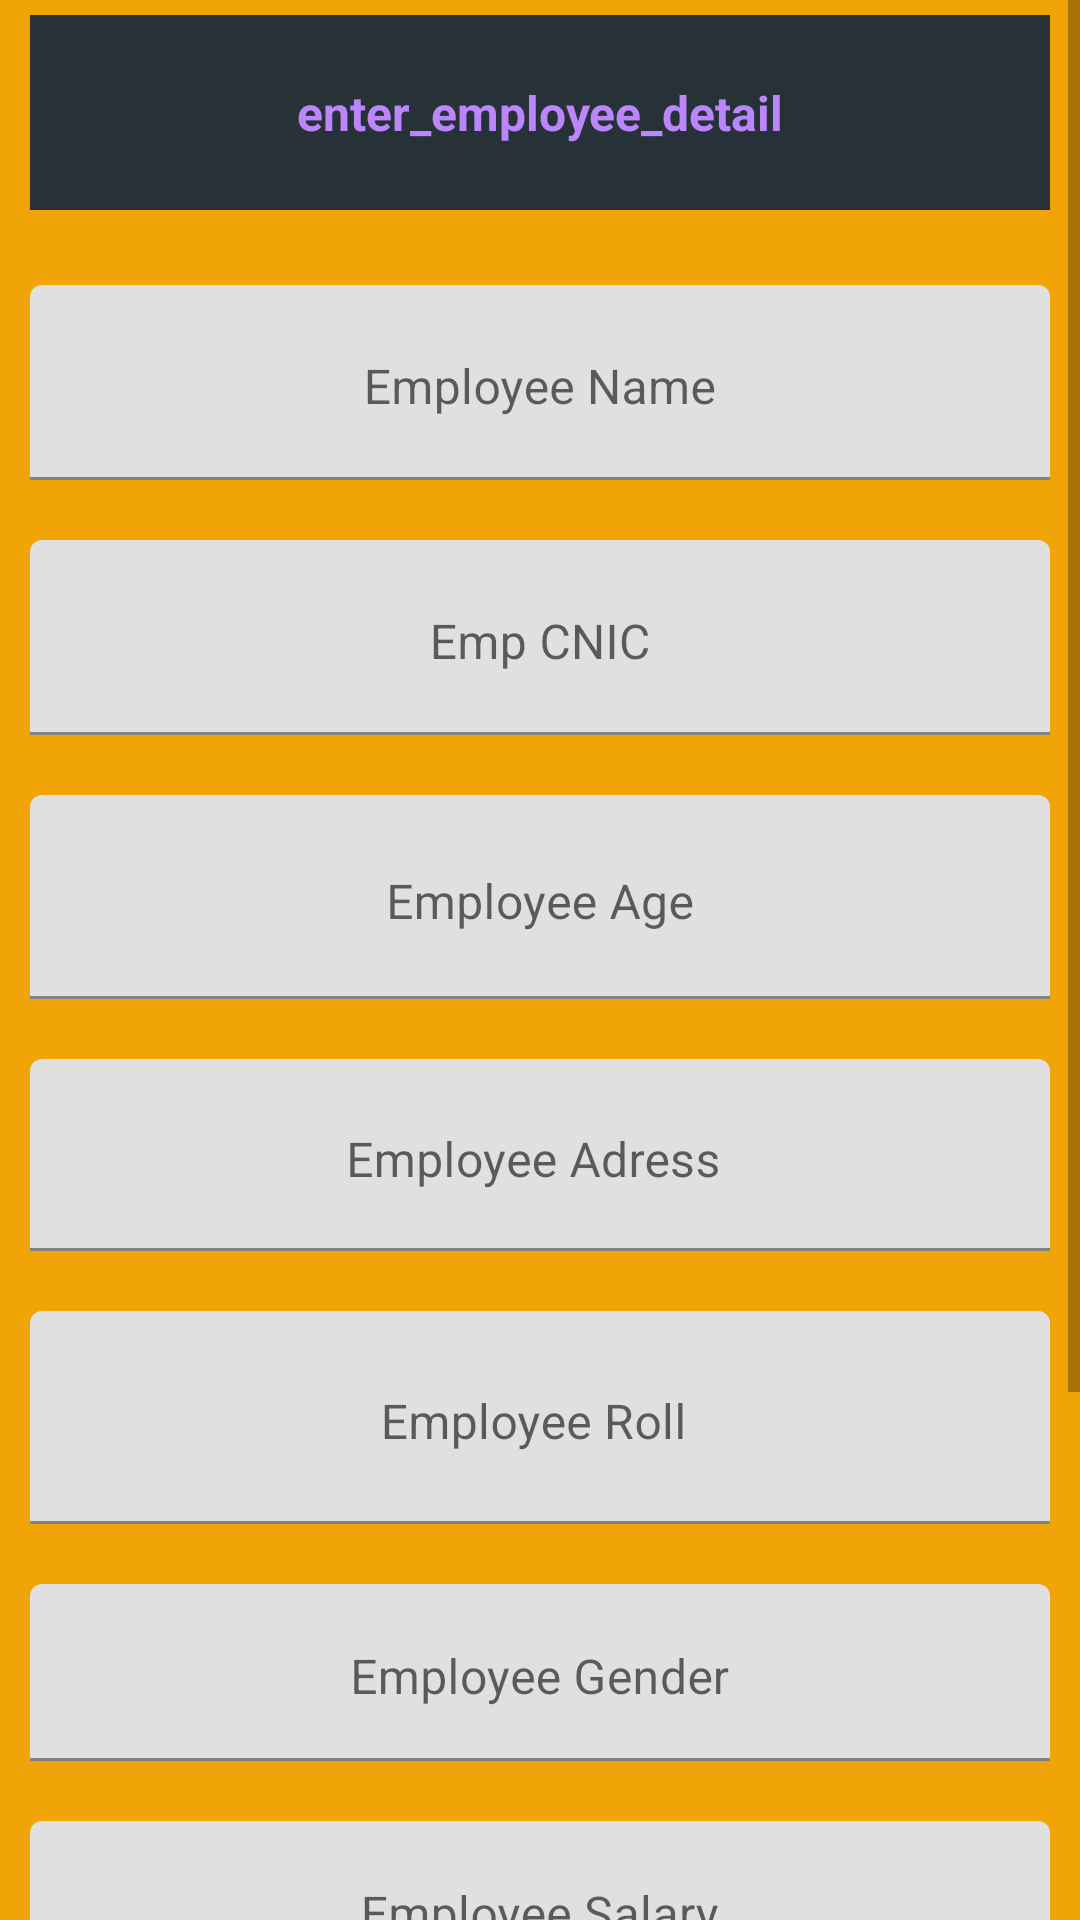

Write the Android layout XML for this screen, with the resource values it uses.
<!-- AndroidManifest.xml: application theme Theme.StarTechnical -->
<!-- res/layout/activity_add__employee.xml -->
<?xml version="1.0" encoding="utf-8"?>
<LinearLayout xmlns:android="http://schemas.android.com/apk/res/android"
    xmlns:app="http://schemas.android.com/apk/res-auto"
    xmlns:tools="http://schemas.android.com/tools"
    android:layout_width="match_parent"
    android:layout_height="match_parent"
    android:background="#F1A407"
    android:orientation="vertical">

    <ScrollView
        android:layout_width="match_parent"
        android:layout_height="wrap_content">

        <LinearLayout
            android:layout_width="match_parent"
            android:layout_height="wrap_content"
            android:orientation="vertical">

            <TextView
                android:layout_width="match_parent"
                android:layout_height="65dp"
                android:layout_gravity="center_horizontal"
                android:layout_marginTop="5dp"
                android:layout_marginBottom="15dp"
                android:layout_marginLeft="10dp"
                android:layout_marginRight="10dp"
                android:textSize="16sp"
                android:gravity="center_horizontal|center_vertical"
                android:text="enter_employee_detail"
                android:textColor="@color/purple_200"
                android:background="#263238"
                android:textStyle="bold" />

            <com.google.android.material.textfield.TextInputLayout
                android:id="@+id/til_hintdesign"
                android:layout_width="match_parent"
                android:layout_height="wrap_content"
                app:hintTextAppearance="@style/Floating_hint_style">

                <EditText
                    android:id="@+id/Emp_name"
                    android:layout_width="match_parent"
                    android:layout_height="65dp"
                    android:layout_margin="10dp"
                    android:layout_weight="1"
                    android:ems="10"
                    android:gravity="center_horizontal"
                    android:hint="Employee Name" />
            </com.google.android.material.textfield.TextInputLayout>

            <com.google.android.material.textfield.TextInputLayout
                android:layout_width="match_parent"
                android:layout_height="wrap_content"
                app:hintTextAppearance="@style/Floating_hint_style">

                <EditText
                    android:id="@+id/Emp_cnic"
                    android:layout_width="match_parent"
                    android:layout_height="65dp"
                    android:layout_margin="10dp"
                    android:layout_weight="1"
                    android:ems="10"
                  android:inputType="phone"
                    android:gravity="center_horizontal"
                    android:hint="Emp CNIC" />
            </com.google.android.material.textfield.TextInputLayout>

            <com.google.android.material.textfield.TextInputLayout
                android:layout_width="match_parent"
                android:layout_height="wrap_content"
                app:hintTextAppearance="@style/Floating_hint_style">

                <EditText

                    android:id="@+id/Emp_age"
                    android:layout_width="match_parent"
                    android:layout_height="68dp"
                    android:layout_margin="10dp"
                    android:layout_weight="1"
                    android:ems="10"
                    android:inputType="number"
                    android:gravity="center_horizontal"
                    android:hint="Employee Age" />
            </com.google.android.material.textfield.TextInputLayout>

            <com.google.android.material.textfield.TextInputLayout
                android:layout_width="match_parent"
                android:layout_height="wrap_content"
                app:hintTextAppearance="@style/Floating_hint_style">

                <EditText

                    android:id="@+id/Emp_Adress"
                    android:layout_width="match_parent"
                    android:layout_height="64dp"
                    android:layout_margin="10dp"
                    android:layout_weight="1"
                    android:ems="10"
                    android:gravity="center_horizontal"
                    android:hint="Employee Adress " />
            </com.google.android.material.textfield.TextInputLayout>

            <com.google.android.material.textfield.TextInputLayout
                android:layout_width="match_parent"
                android:layout_height="wrap_content"
                app:hintTextAppearance="@style/Floating_hint_style">

                <EditText

                    android:id="@+id/Emp_roll"
                    android:layout_width="match_parent"
                    android:layout_height="71dp"
                    android:layout_margin="10dp"
                    android:layout_weight="1"
                    android:ems="10"
                    android:gravity="center_horizontal"
                    android:hint="Employee Roll " />
            </com.google.android.material.textfield.TextInputLayout>

            <com.google.android.material.textfield.TextInputLayout
                android:layout_width="match_parent"
                android:layout_height="wrap_content"
                app:hintTextAppearance="@style/Floating_hint_style">

                <EditText

                    android:id="@+id/Emp_Gender"
                    android:layout_width="match_parent"
                    android:layout_height="59dp"
                    android:layout_margin="10dp"
                    android:layout_weight="1"
                    android:ems="10"
                    android:gravity="center_horizontal"
                    android:hint="Employee Gender" />
            </com.google.android.material.textfield.TextInputLayout>
            <com.google.android.material.textfield.TextInputLayout
                android:layout_width="match_parent"
                android:layout_height="wrap_content"
                app:hintTextAppearance="@style/Floating_hint_style">

                <EditText

                    android:id="@+id/Emp_salary"
                    android:layout_width="match_parent"
                    android:layout_height="59dp"
                    android:layout_margin="10dp"
                    android:layout_weight="1"
                    android:ems="10"
                    android:inputType="number"
                    android:gravity="center_horizontal"
                    android:hint="Employee Salary" />
            </com.google.android.material.textfield.TextInputLayout>

            <com.google.android.material.textfield.TextInputLayout
                android:layout_width="match_parent"
                android:layout_height="wrap_content"
                app:hintTextAppearance="@style/Floating_hint_style">

                <EditText

                    android:id="@+id/Emp_phNo"
                    android:layout_width="match_parent"
                    android:layout_height="71dp"
                    android:layout_margin="10dp"
                    android:layout_weight="1"
                    android:ems="10"
                    android:inputType="phone"
                    android:gravity="center_horizontal"
                    android:hint=" Employee Phon NO " />
            </com.google.android.material.textfield.TextInputLayout>

            <Button
                android:id="@+id/btn_submit"
                android:layout_width="match_parent"
                android:layout_height="wrap_content"
                android:layout_marginStart="20dp"
                android:layout_marginLeft="20dp"
                android:layout_marginTop="10dp"
                android:layout_marginEnd="20dp"
                android:layout_marginRight="20dp"
                android:text="Add Employee" />

            <Button
                android:id="@+id/btn_cancel"
                android:layout_width="match_parent"
                android:layout_height="wrap_content"
                android:layout_marginStart="20dp"
                android:layout_marginLeft="20dp"
                android:layout_marginTop="10dp"
                android:layout_marginEnd="20dp"
                android:layout_marginRight="20dp"
                android:text="Back To Home" />
        </LinearLayout>
    </ScrollView>

</LinearLayout>
<!-- resources referenced by this layout -->
<resources>
  <color name="purple_200">#FFBB86FC</color>
  <style name="Floating_hint_style" parent="@android:style/TextAppearance">
  
             <item name="android:textColor">@color/cardview_light_background</item>
             </style>
  <style name="Theme.StarTechnical" parent="Theme.MaterialComponents.DayNight.DarkActionBar">
          
          <item name="colorPrimary">#BDBDBD</item>
          <item name="colorPrimaryVariant">#757575</item>
          <item name="colorOnPrimary">@color/white</item>
          
          <item name="colorSecondary">@color/teal_200</item>
          <item name="colorSecondaryVariant">@color/teal_700</item>
          <item name="colorOnSecondary">#90a4ae</item>
          
          <item name="android:statusBarColor" tools:targetApi="l">?attr/colorPrimaryVariant</item>
          
      </style>
  <color name="white">#FFFFFFFF</color>
  <color name="teal_200">#FF03DAC5</color>
  <color name="teal_700">#FF018786</color>
</resources>
